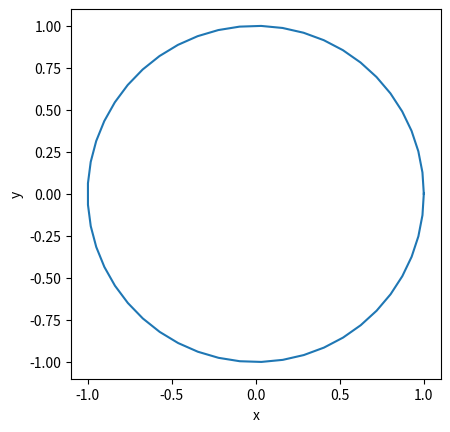

Reproduce this figure in Python.
import numpy as np
from scipy.integrate import solve_ivp
import matplotlib.pyplot as plt 

def f(t, r):
    x, y = r
    print(r)
    dxdt = -y 
    dydt = x 
    return dxdt, dydt 

t_span = [0, 2*np.pi]
r0 = (1, 0)

sol = solve_ivp(f, t_span, r0, t_eval=np.linspace(0, 2*np.pi, 50))
print(sol)
print(sol.t.shape)
print(sol.y.shape)

t = sol.t 
x, y = sol.y 

plt.figure(1)
plt.plot(x, y)
plt.xlabel('x')
plt.ylabel('y')
plt.xscale('linear')
plt.yscale('linear')
plt.axis('scaled')
plt.savefig('ivp_1st_ODE_system.png')